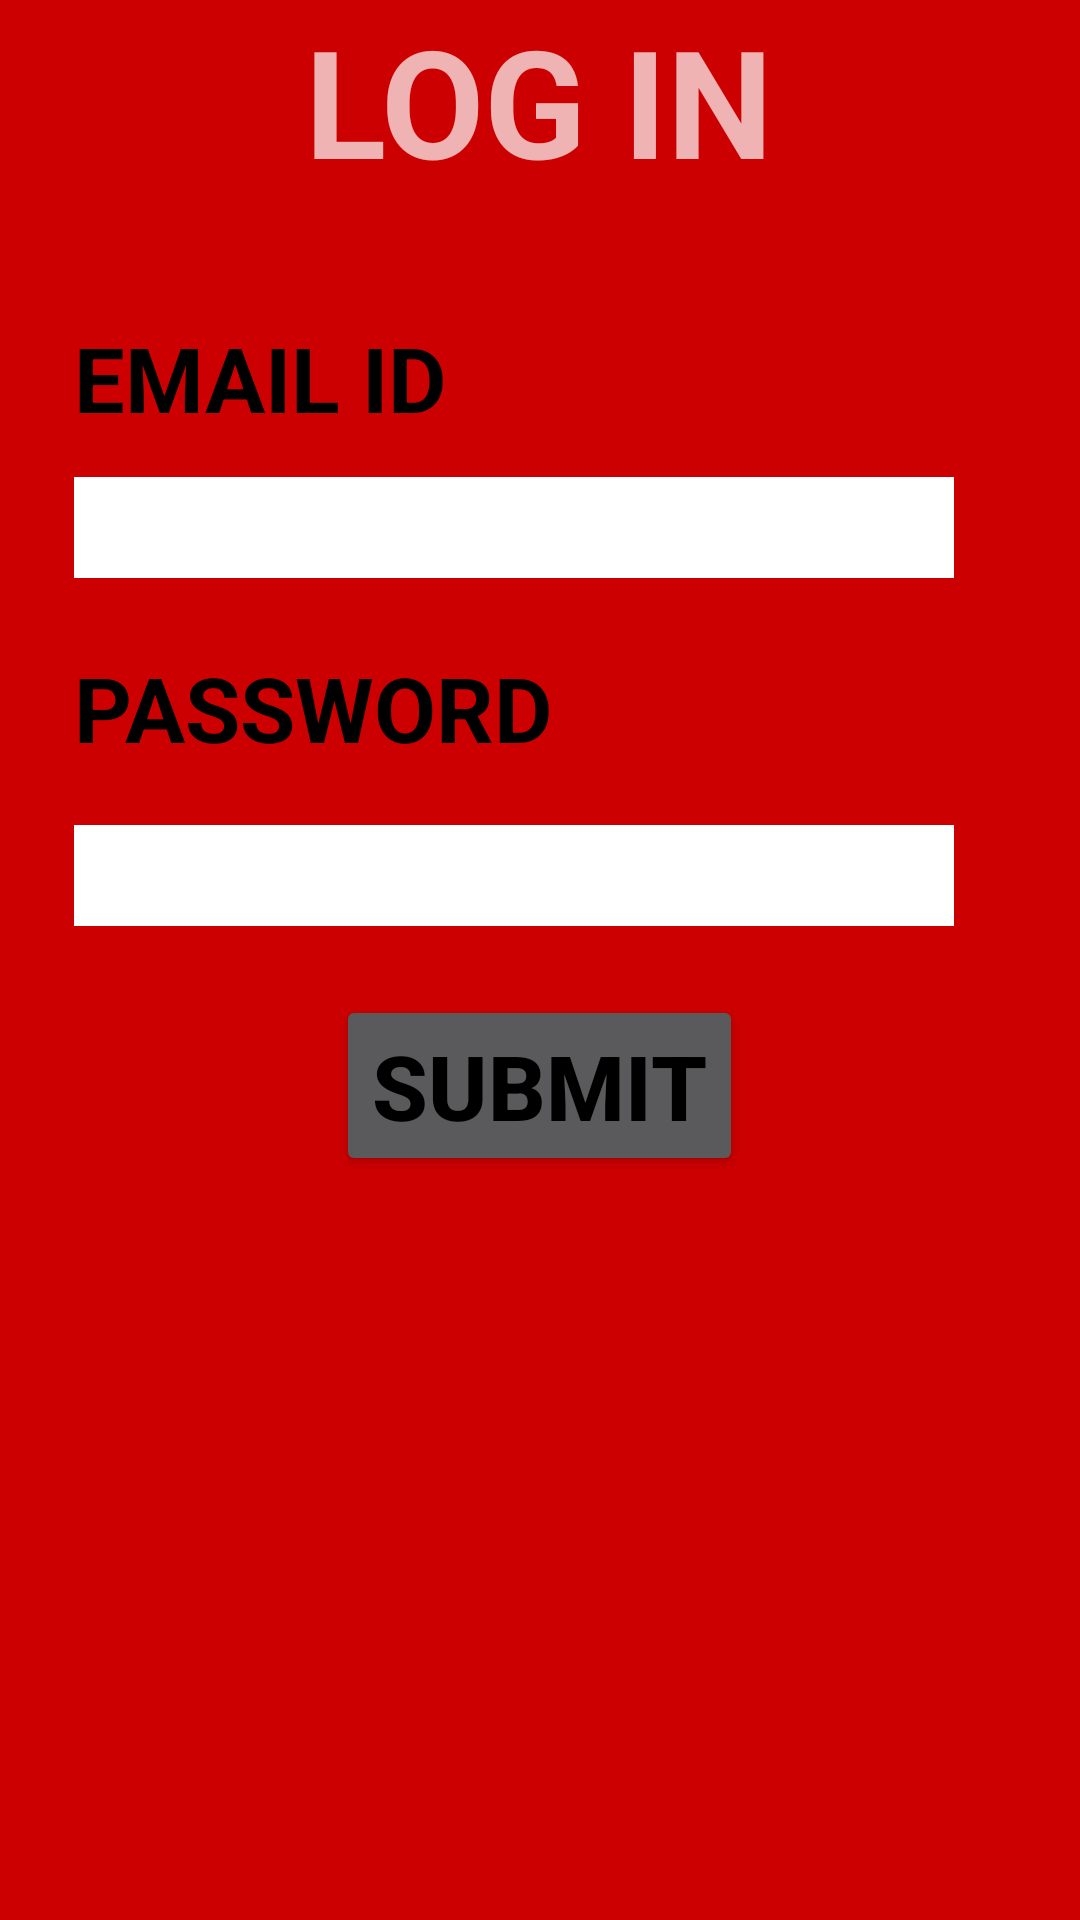

The Android layout XML behind this screen, and the referenced resources:
<!-- AndroidManifest.xml: application theme AppTheme -->
<!-- res/layout/activity_main4.xml -->
<?xml version="1.0" encoding="utf-8"?>

<RelativeLayout xmlns:android="http://schemas.android.com/apk/res/android"
    xmlns:tools="http://schemas.android.com/tools"
    android:id="@+id/activity_main4"
    android:layout_width="match_parent"
    android:layout_height="match_parent"
    android:paddingBottom="@dimen/activity_vertical_margin"
    android:paddingLeft="@dimen/activity_horizontal_margin"
    android:paddingRight="@dimen/activity_horizontal_margin"
    android:paddingTop="@dimen/activity_vertical_margin"
    tools:context="com.example.rajukumarsingh.bloodbank.Donor_login"
    android:background="?attr/colorControlActivated">

    <TextView
        android:text="LOG IN"
        android:layout_width="wrap_content"
        android:layout_height="wrap_content"
        android:id="@+id/textView"
        android:textSize="50dp"
        android:textStyle="bold"
        android:layout_alignParentTop="true"
        android:layout_centerHorizontal="true" />

    <TextView
        android:text="EMAIL ID"
        android:layout_width="wrap_content"
        android:layout_height="wrap_content"
        android:layout_marginTop="39dp"
        android:id="@+id/textView3"
        android:textSize="30dp"
        android:textStyle="bold"
        android:textColor="@android:color/black"
        android:layout_marginLeft="25dp"
        android:layout_marginStart="25dp"
        android:layout_below="@+id/textView"
        android:layout_alignParentLeft="true"
        android:layout_alignParentStart="true" />

    <EditText
        android:layout_width="wrap_content"
        android:layout_height="wrap_content"
        android:inputType="textPersonName"
        android:ems="10"
        android:layout_marginTop="13dp"
        android:id="@+id/editText"
        android:layout_below="@+id/textView3"
        android:layout_alignLeft="@+id/textView3"
        android:layout_alignStart="@+id/textView3"
        android:background="@android:color/background_light"
        android:textColor="@android:color/holo_red_light"
        android:textSize="25dp" />

    <TextView
        android:text="PASSWORD"
        android:layout_width="wrap_content"
        android:layout_height="wrap_content"
        android:layout_marginTop="23dp"
        android:id="@+id/textView4"
        android:textColor="@android:color/black"
        android:textStyle="bold"
        android:textSize="30dp"
        android:layout_below="@+id/editText"
        android:layout_alignLeft="@+id/editText"
        android:layout_alignStart="@+id/editText" />

    <EditText
        android:layout_width="wrap_content"
        android:layout_height="wrap_content"
        android:inputType="textPassword"
        android:ems="10"
        android:layout_below="@+id/textView4"
        android:layout_alignLeft="@+id/textView4"
        android:layout_alignStart="@+id/textView4"
        android:layout_marginTop="19dp"
        android:id="@+id/editText2"
        android:background="@android:color/background_light"
        android:textSize="25dp"
        android:textColor="@android:color/holo_red_light" />

    <Button
        android:text="SUBMIT"
        android:layout_width="wrap_content"
        android:layout_height="wrap_content"
        android:layout_marginTop="23dp"
        android:id="@+id/button9"
        android:layout_below="@+id/editText2"
        android:layout_centerHorizontal="true"
        android:textSize="30dp"
        android:textStyle="bold"
        android:textColor="@android:color/black" />
</RelativeLayout>
<!-- resources referenced by this layout -->
<resources>
  <style name="AppTheme" parent="Theme.AppCompat">
          
          <item name="colorPrimary">@android:color/black</item>
          <item name="colorPrimaryDark">@android:color/holo_red_dark</item>
          <item name="colorAccent">@android:color/holo_red_dark</item>
      </style>
</resources>
